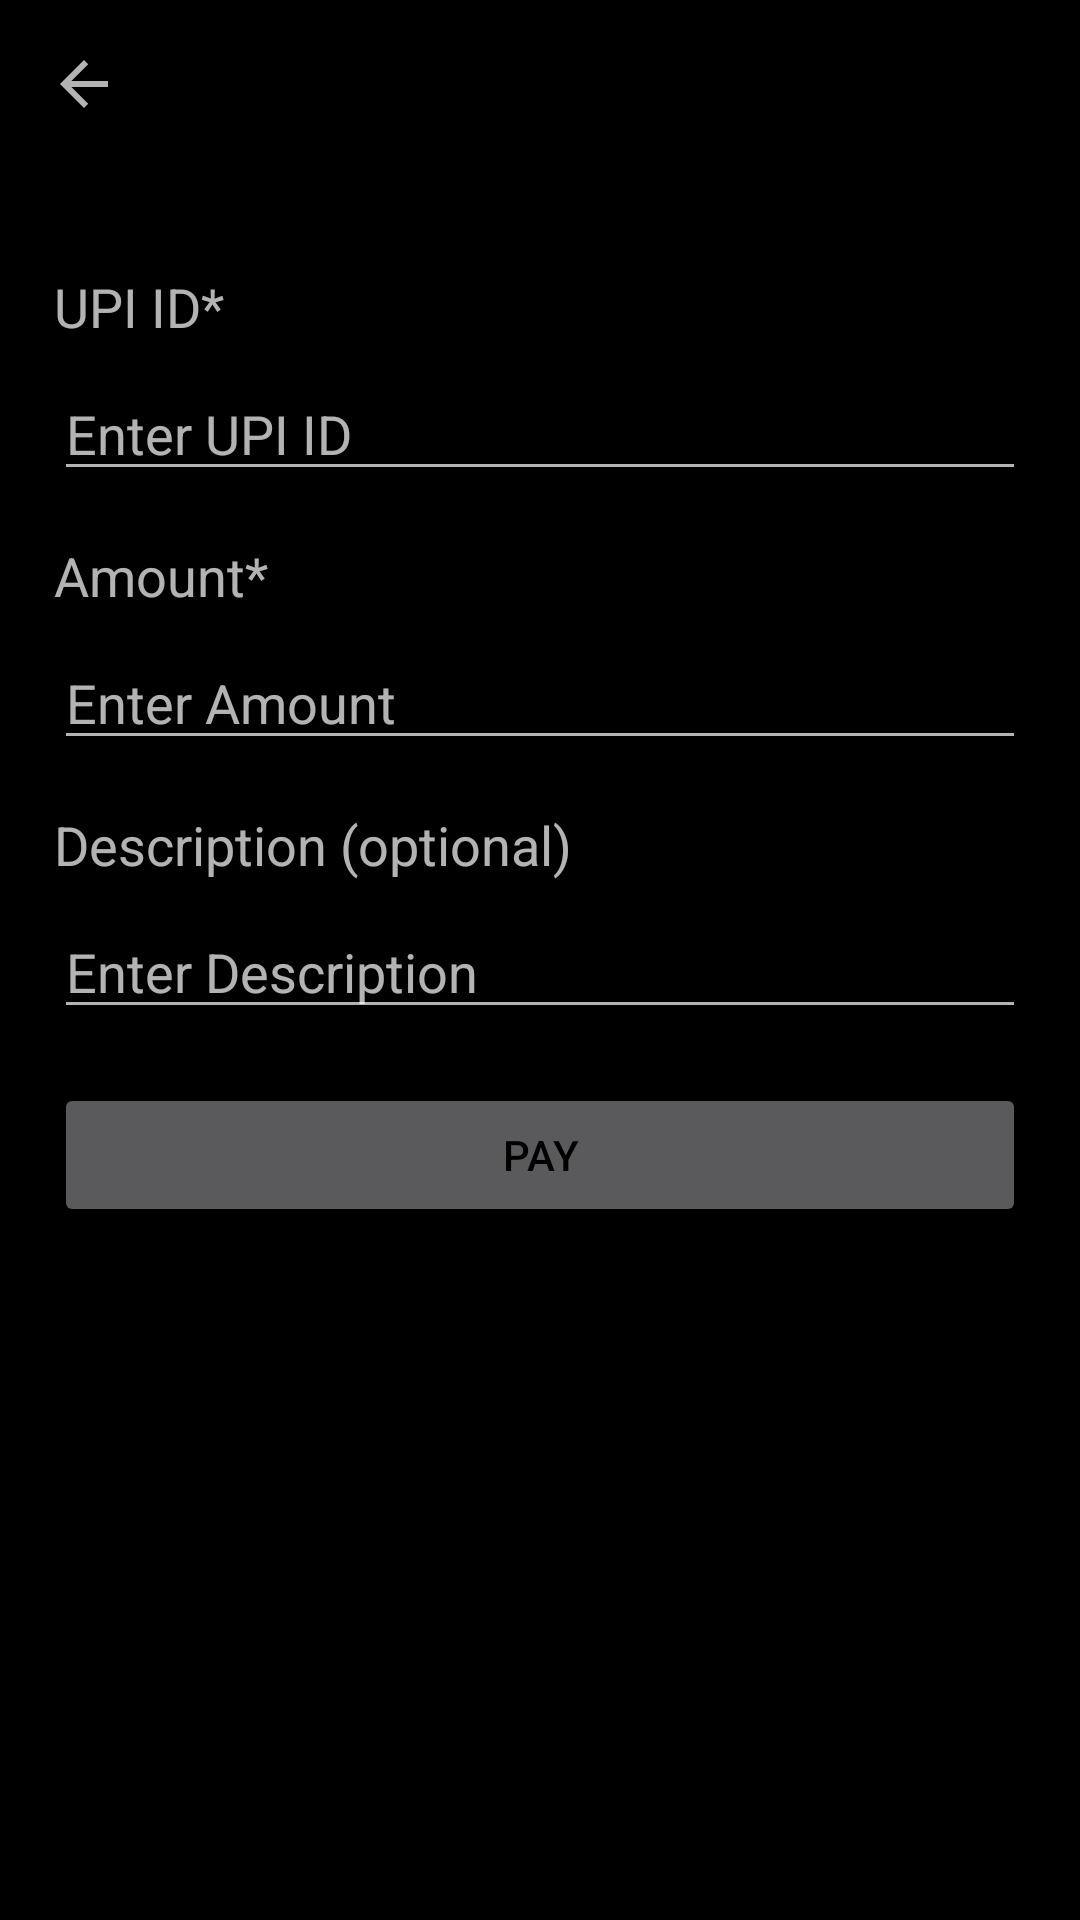

Write the Android layout XML for this screen, with the resource values it uses.
<!-- AndroidManifest.xml: application theme Theme.TestProj -->
<!-- res/layout/activity_payment_page.xml -->
<?xml version="1.0" encoding="utf-8"?>
<LinearLayout xmlns:android="http://schemas.android.com/apk/res/android"
    xmlns:app="http://schemas.android.com/apk/res-auto"
    xmlns:tools="http://schemas.android.com/tools"
    android:layout_width="match_parent"
    android:layout_height="match_parent"
    android:background="@color/black"
    android:orientation="vertical"
    tools:context=".PaymentPage">

    <androidx.appcompat.widget.Toolbar
        android:id="@+id/payToolbar"
        android:layout_width="match_parent"
        android:layout_height="?attr/actionBarSize"
        android:background="@color/black"
        app:navigationIcon="?attr/homeAsUpIndicator" />

    <TextView
        android:id="@+id/txtErrorTrnx"
        android:layout_width="wrap_content"
        android:layout_height="wrap_content"
        android:layout_gravity="center"
        android:layout_marginTop="16dp"
        android:text="UPI Server Down"
        android:textColor="#FF0000"
        android:textSize="18sp"
        android:visibility="gone" />

    <LinearLayout
        android:layout_width="match_parent"
        android:layout_height="match_parent"
        android:background="@color/black"
        android:orientation="vertical"
        android:padding="18dp">

        <TextView
            android:id="@+id/creditorName"
            android:layout_width="wrap_content"
            android:layout_height="wrap_content"
            android:layout_marginTop="16dp"
            android:text="@string/name"
            android:textSize="18sp"
            android:visibility="gone" />

        <EditText
            android:id="@+id/txtcreditorName"
            android:layout_width="match_parent"
            android:layout_height="wrap_content"
            android:layout_marginTop="8dp"
            android:hint="@string/jhon_smith"
            android:textColor="@color/white"
            android:visibility="gone" />

        <TextView
            android:id="@+id/upiIdLabel"
            android:layout_width="wrap_content"
            android:layout_height="wrap_content"
            android:layout_marginTop="16dp"
            android:text="UPI ID*"
            android:textSize="18sp" />

        <EditText
            android:id="@+id/txtUpiId"
            android:layout_width="match_parent"
            android:layout_height="wrap_content"
            android:layout_marginTop="8dp"
            android:autofillHints=""
            android:hint="@string/enter_upi_id"
            android:inputType="none"
            android:textColor="@color/white" />

        <TextView
            android:id="@+id/amountLabel"
            android:layout_width="wrap_content"
            android:layout_height="wrap_content"
            android:layout_marginTop="16dp"
            android:text="Amount*"
            android:textSize="18sp" />

        <EditText
            android:id="@+id/txtAmount"
            android:layout_width="match_parent"
            android:layout_height="wrap_content"
            android:layout_marginTop="8dp"
            android:hint="@string/enter_amount"
            android:inputType="number"
            android:maxLength="10"
            android:textColor="@color/white" />











        <TextView
            android:id="@+id/descriptionLabel"
            android:layout_width="wrap_content"
            android:layout_height="wrap_content"
            android:layout_marginTop="16dp"
            android:text="@string/description_optional"
            android:textSize="18sp" />

        <EditText
            android:id="@+id/txtDescription"
            android:layout_width="match_parent"
            android:layout_height="wrap_content"
            android:layout_marginTop="8dp"
            android:hint="@string/enter_description"
            android:textColor="@color/white" />

        <Button
            android:id="@+id/payButton"
            android:layout_width="match_parent"
            android:layout_height="wrap_content"
            android:layout_marginTop="18dp"
            android:padding="10dp"
            android:text="@string/pay"
            android:textColor="@color/black" />

    </LinearLayout>
</LinearLayout>
<!-- resources referenced by this layout -->
<resources>
  <color name="black">#FF000000</color>
  <color name="white">#FFFFFFFF</color>
  <string name="description_optional">Description (optional)</string>
  <string name="enter_amount">Enter Amount</string>
  <string name="enter_description">Enter Description</string>
  <string name="enter_upi_id">Enter UPI ID</string>
  <string name="jhon_smith">Jhon Smith</string>
  <string name="name">Name</string>
  <string name="pay">Pay</string>
  <style name="Theme.TestProj" parent="Theme.MaterialComponents.NoActionBar">
          
          <item name="colorPrimary">@color/purple_500</item>
          <item name="colorPrimaryVariant">@color/purple_700</item>
          <item name="colorOnPrimary">@color/white</item>
          
          <item name="colorSecondary">@color/teal_200</item>
          <item name="colorSecondaryVariant">@color/teal_700</item>
          <item name="colorOnSecondary">@color/black</item>
          
          <item name="android:statusBarColor" tools:targetApi="l">?attr/colorPrimaryVariant</item>
          
      </style>
  <color name="purple_500">#E8D660</color>
  <color name="purple_700">#E8D660</color>
  <color name="teal_200">#FF03DAC5</color>
  <color name="teal_700">#FF018786</color>
</resources>
